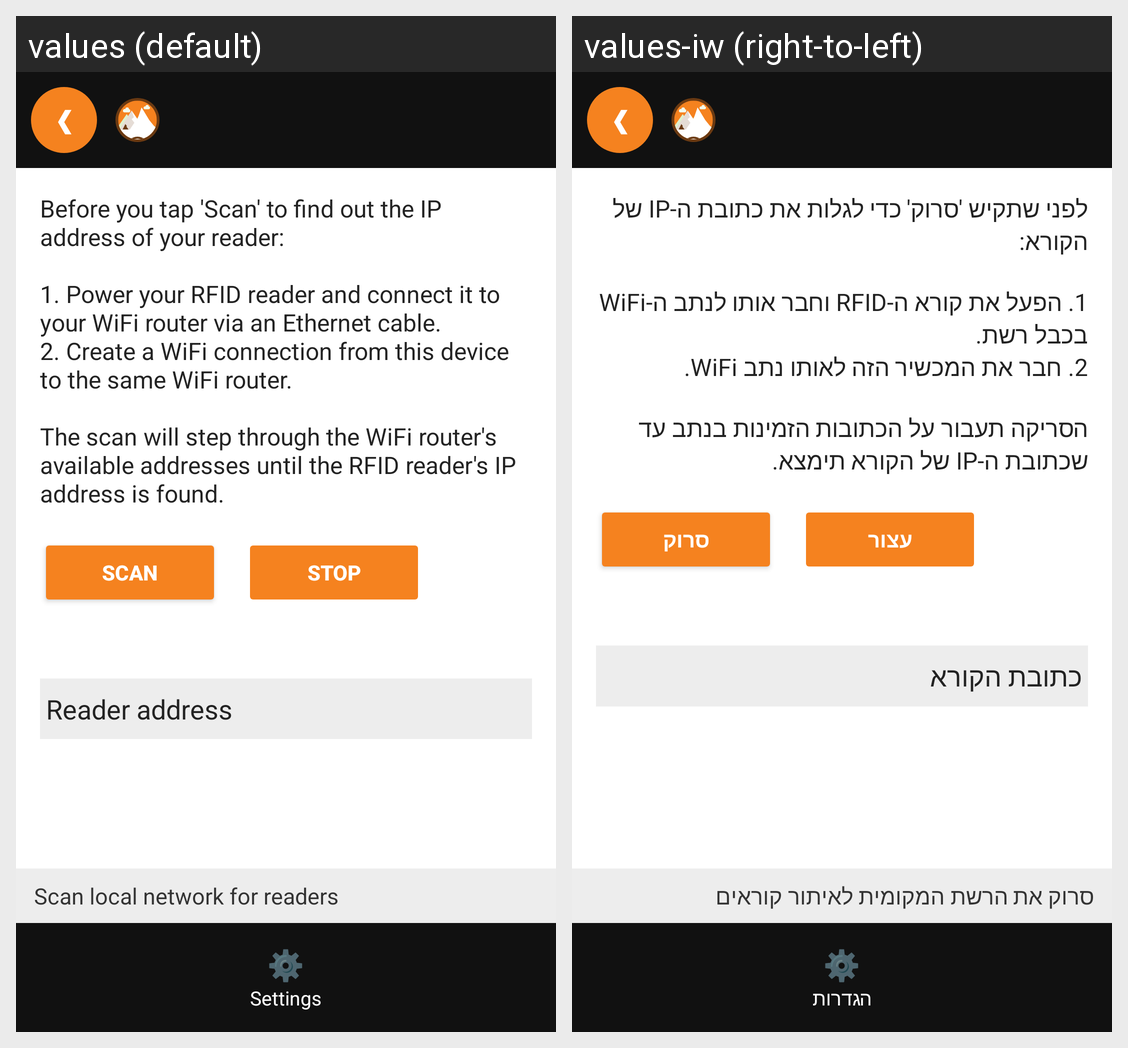

For this localized Android screen grid, give each drawn string resource with its value in every locale shown.
Android screen res/layout/activity_scan_reader.xml rendered under 2 locales, left to right: values (default), values-iw (right-to-left). Device: Nexus 5 (rendered at 1080×1920; each locale shown at half size, 540×960, under a caption strip naming it); theme android:Theme.Material.Light.NoActionBar.
Strings drawn on this screen, with the default value and each locale's value (text and hints the layout hard-codes, and strings that could not be matched under every locale, appear in the picture but are not listed):

scan_help
  values: Before you tap 'Scan' to find out the IP address of your reader:
      
      1. Power your RFID reader and connect it to your WiFi router via an Ethernet cable.
      2. Create a WiFi connection from this device to the same WiFi router.
      
      The scan will step through the WiFi router's available addresses until the RFID reader's IP address is found.
  values-iw: לפני שתקיש 'סרוק' כדי לגלות את כתובת ה-IP של הקורא:
      
      1. הפעל את קורא ה-RFID וחבר אותו לנתב ה-WiFi בכבל רשת.
      2. חבר את המכשיר הזה לאותו נתב WiFi.
      
      הסריקה תעבור על הכתובות הזמינות בנתב עד שכתובת ה-IP של הקורא תימצא.

scan_button
  values: Scan
  values-iw: סרוק

stop_button
  values: Stop
  values-iw: עצור

reader_address
  values: Reader address
  values-iw: כתובת הקורא

scan_screen_hint
  values: Scan local network for readers
  values-iw: סרוק את הרשת המקומית לאיתור קוראים

settings_title
  values: Settings
  values-iw: הגדרות
